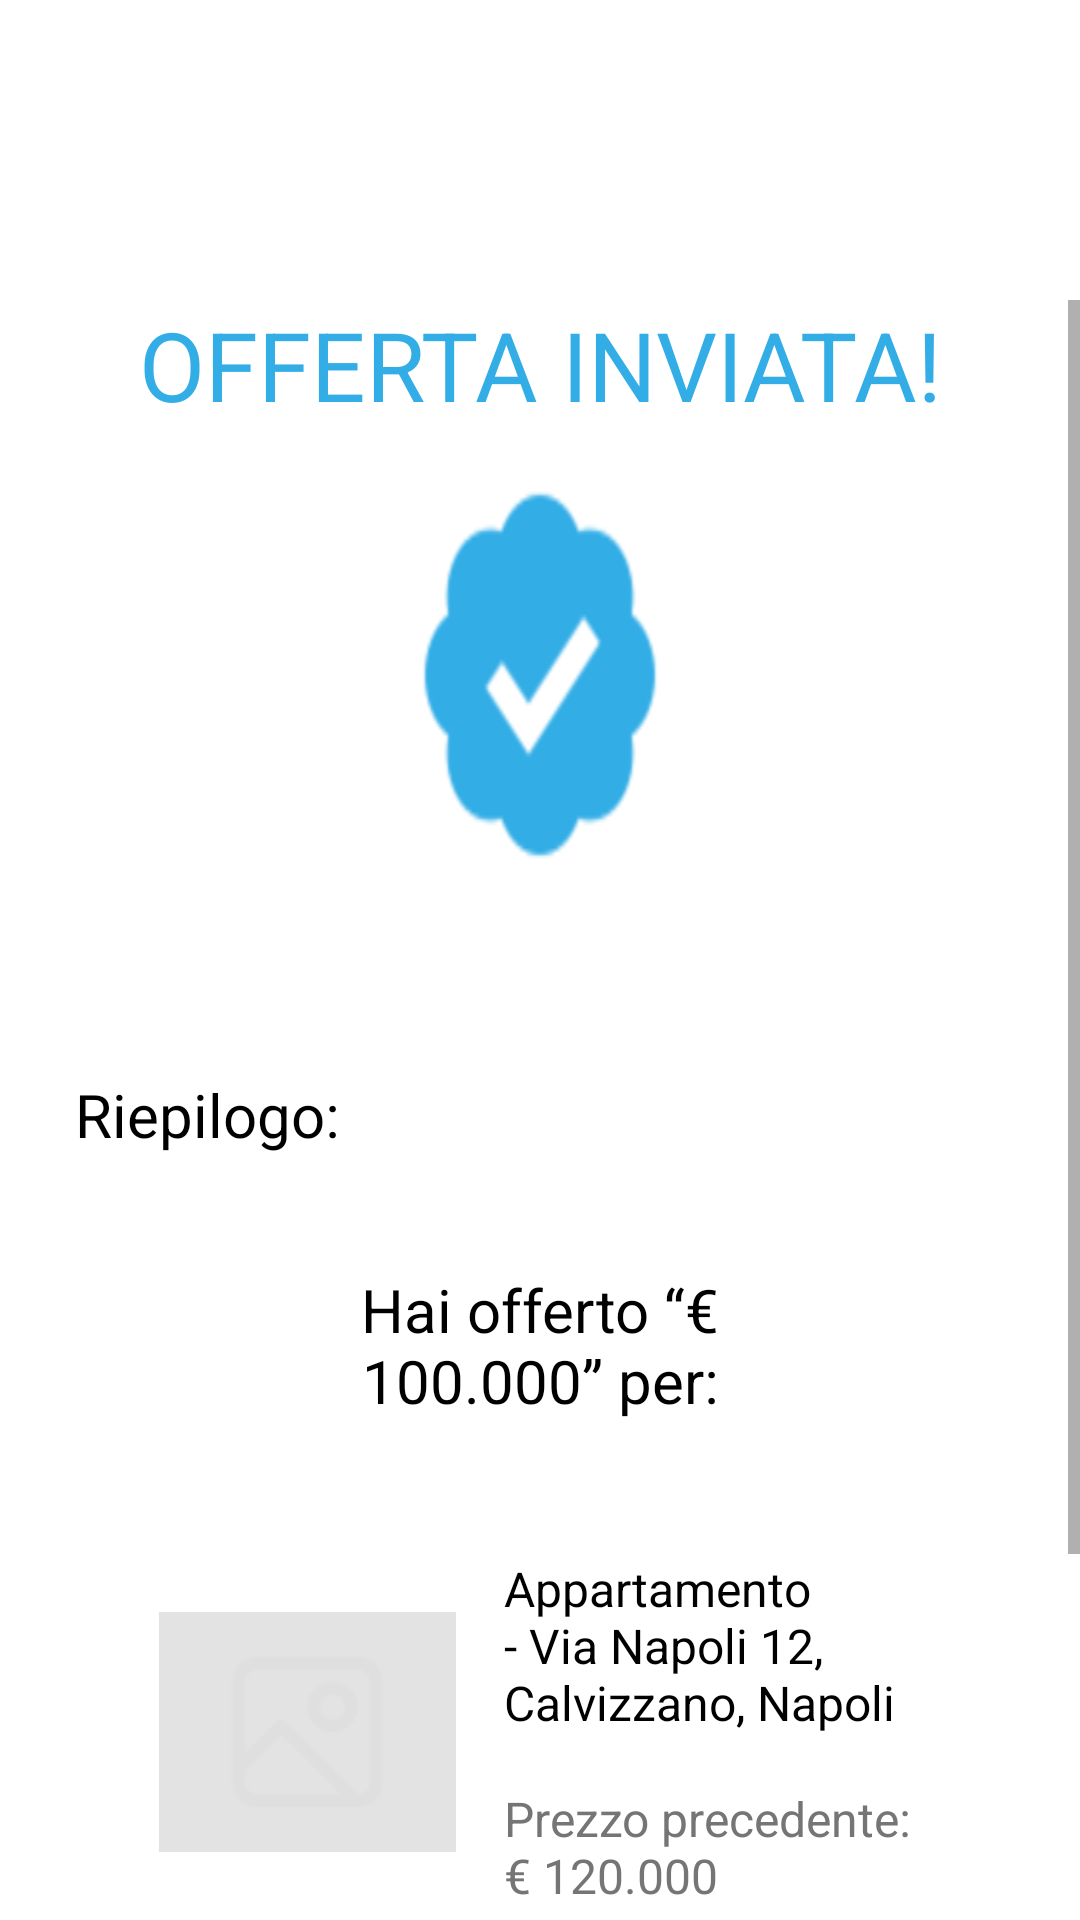

Android layout source for this screen:
<!-- AndroidManifest.xml: application theme Theme.DietiEstates25 -->
<!-- res/layout/activity_offer_sent.xml -->
<LinearLayout xmlns:android="http://schemas.android.com/apk/res/android"
        android:background="#FFFFFF"
        android:orientation="vertical"
        android:layout_width="match_parent"
        android:layout_height="match_parent">

    <ScrollView
            android:id="@+id/scroll_view_offer_sent"
            android:layout_width="match_parent"
            android:layout_height="0dp"
            android:layout_weight="1"
            android:background="#FFFFFF"
            android:paddingTop="100dp">

        <LinearLayout
                android:layout_width="match_parent"
                android:layout_height="match_parent"
                android:orientation="vertical">

            <TextView
                    android:id="@+id/offer_sent_title"
                    android:textColor="#32ADE6"
                    android:textSize="32sp"
                    android:layout_marginBottom="10dp"
                    android:layout_height="wrap_content"
                    android:layout_width="match_parent"
                    android:layout_weight="1"
                    android:gravity="center"
                    android:text="OFFERTA INVIATA!" />

            <ImageView
                    android:id="@+id/verified_icon"
                    android:layout_width="match_parent"
                    android:layout_height="144dp"
                    android:layout_marginBottom="61dp"
                    android:layout_marginHorizontal="134dp"
                    android:src="@drawable/verified"
                    android:scaleType="fitXY" />

            <TextView
                    android:id="@+id/summary_label"
                    android:textColor="#000000"
                    android:textSize="20sp"
                    android:layout_marginBottom="38dp"
                    android:layout_marginStart="25dp"
                    android:layout_height="wrap_content"
                    android:layout_width="wrap_content"
                    android:text="Riepilogo:" />

            <TextView
                    android:id="@+id/offer_details_value"
                    android:textColor="#000000"
                    android:textSize="20sp"
                    android:layout_marginBottom="19dp"
                    android:layout_marginHorizontal="97dp"
                    android:layout_height="wrap_content"
                    android:layout_width="match_parent"
                    android:layout_weight="1"
                    android:gravity="center"
                    android:text="Hai offerto “€ 100.000” per:" />

            <LinearLayout
                    android:id="@+id/property_card_container"
                    android:layout_width="match_parent"
                    android:layout_height="wrap_content"
                    android:gravity="center_vertical"
                    android:background="@drawable/card1"
                    android:paddingVertical="26dp"
                    android:paddingHorizontal="12dp"
                    android:layout_marginBottom="73dp"
                    android:layout_marginHorizontal="41dp"
                    android:elevation="3dp"
                    android:orientation="horizontal">

                <ImageView
                        android:id="@+id/property_card_image"
                        android:layout_width="99dp"
                        android:layout_height="80dp"
                        android:layout_marginEnd="16dp"
                        android:src="@drawable/image3"
                        android:scaleType="fitXY" />

                <LinearLayout
                        android:id="@+id/property_card_info_section"
                        android:layout_width="0dp"
                        android:layout_height="wrap_content"
                        android:layout_weight="1"
                        android:orientation="vertical">

                    <TextView
                            android:id="@+id/property_address_value"
                            android:textColor="#000000"
                            android:textSize="16sp"
                            android:layout_marginBottom="17dp"
                            android:layout_height="wrap_content"
                            android:layout_width="match_parent"
                            android:layout_weight="1"
                            android:text="Appartamento - Via Napoli 12, Calvizzano, Napoli" />

                    <TextView
                            android:id="@+id/property_previous_price_value"
                            android:textColor="#757575"
                            android:textSize="16sp"
                            android:layout_height="wrap_content"
                            android:layout_width="match_parent"
                            android:layout_weight="1"
                            android:text="Prezzo precedente: € 120.000" />
                </LinearLayout>
            </LinearLayout>

            <LinearLayout
                    android:id="@+id/return_to_home_button"
                    android:layout_width="match_parent"
                    android:layout_height="wrap_content"
                    android:gravity="center_horizontal"
                    android:background="@drawable/button_style1"
                    android:paddingVertical="14dp"
                    android:layout_marginBottom="42dp"
                    android:layout_marginHorizontal="24dp"
                    android:clickable="true"
                    android:focusable="true"
                    android:orientation="vertical">

                <TextView
                        android:id="@+id/return_to_home_button_text"
                        android:textColor="#FFFFFF"
                        android:textSize="16sp"
                        android:layout_height="wrap_content"
                        android:layout_width="wrap_content"
                        android:text="Torna alla Home" />
            </LinearLayout>
        </LinearLayout>
    </ScrollView>
</LinearLayout>
<!-- resources referenced by this layout -->
<resources>
  <!-- drawable button_style1 (drawable) -->
  <?xml version="1.0" encoding="UTF-8"?>
  <shape
  	xmlns:android="http://schemas.android.com/apk/res/android">
  	<solid
  		android:color="#65558F"
  	/>
  	<stroke
  		android:color="#65558F"
  		android:width="1dp"
  	/>       
  	<corners
  		android:radius="8dp"
  	/>      
  </shape>
  <!-- drawable image3: png bitmap (drawable, 806 bytes) -->
  <!-- drawable verified: png bitmap (drawable, 3082 bytes) -->
  <style name="Theme.DietiEstates25" parent="Theme.MaterialComponents.DayNight.DarkActionBar">
          
          <item name="colorPrimary">#65558F</item>
          <item name="colorPrimaryVariant">#65558F</item>
          <item name="colorOnPrimary">@color/white</item>
          
          <item name="colorSecondary">@color/teal_200</item>
          <item name="colorSecondaryVariant">@color/teal_700</item>
          <item name="colorOnSecondary">@color/black</item>
          
          <item name="android:statusBarColor">?attr/colorPrimaryVariant</item>
          
      </style>
  <!-- not gathered from this repository: default colours our renderer supplied (Android Studio template values) -->
  <color name="teal_200">#FF03DAC5</color>
  <color name="teal_700">#FF018786</color>
  <color name="black">#FF000000</color>
  <color name="white">#FFFFFFFF</color>
</resources>
